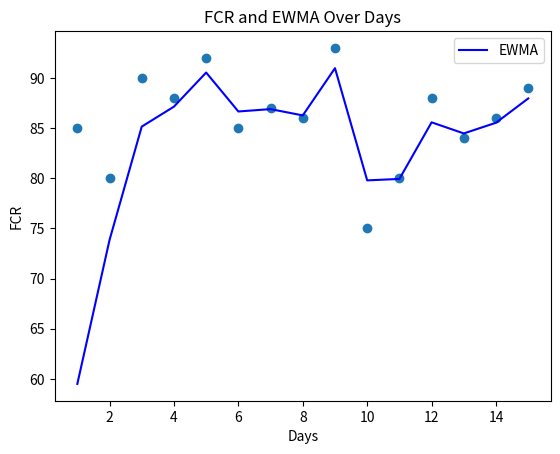

Write the Python code that produced this figure.
import numpy as np
import pandas as pd
import matplotlib.pyplot as plt

constanta = 0.3

temp = [85, 80, 90, 88, 92, 85, 87, 86, 93, 75, 80, 88, 84, 86, 89]  
ewma_values = []
point = 0

for t in temp:
	point = constanta * point + ((1 - constanta) * t)
	print(point) 
	ewma_values.append(point)

x_coordinates = list(range(1, len(temp) + 1))
plt.scatter(x_coordinates, temp)
plt.plot(x_coordinates, ewma_values, 'b-', label='EWMA')
plt.xlabel('Days')
plt.ylabel('FCR')
plt.title('FCR and EWMA Over Days')
plt.legend()
plt.savefig('EWMA.png')
